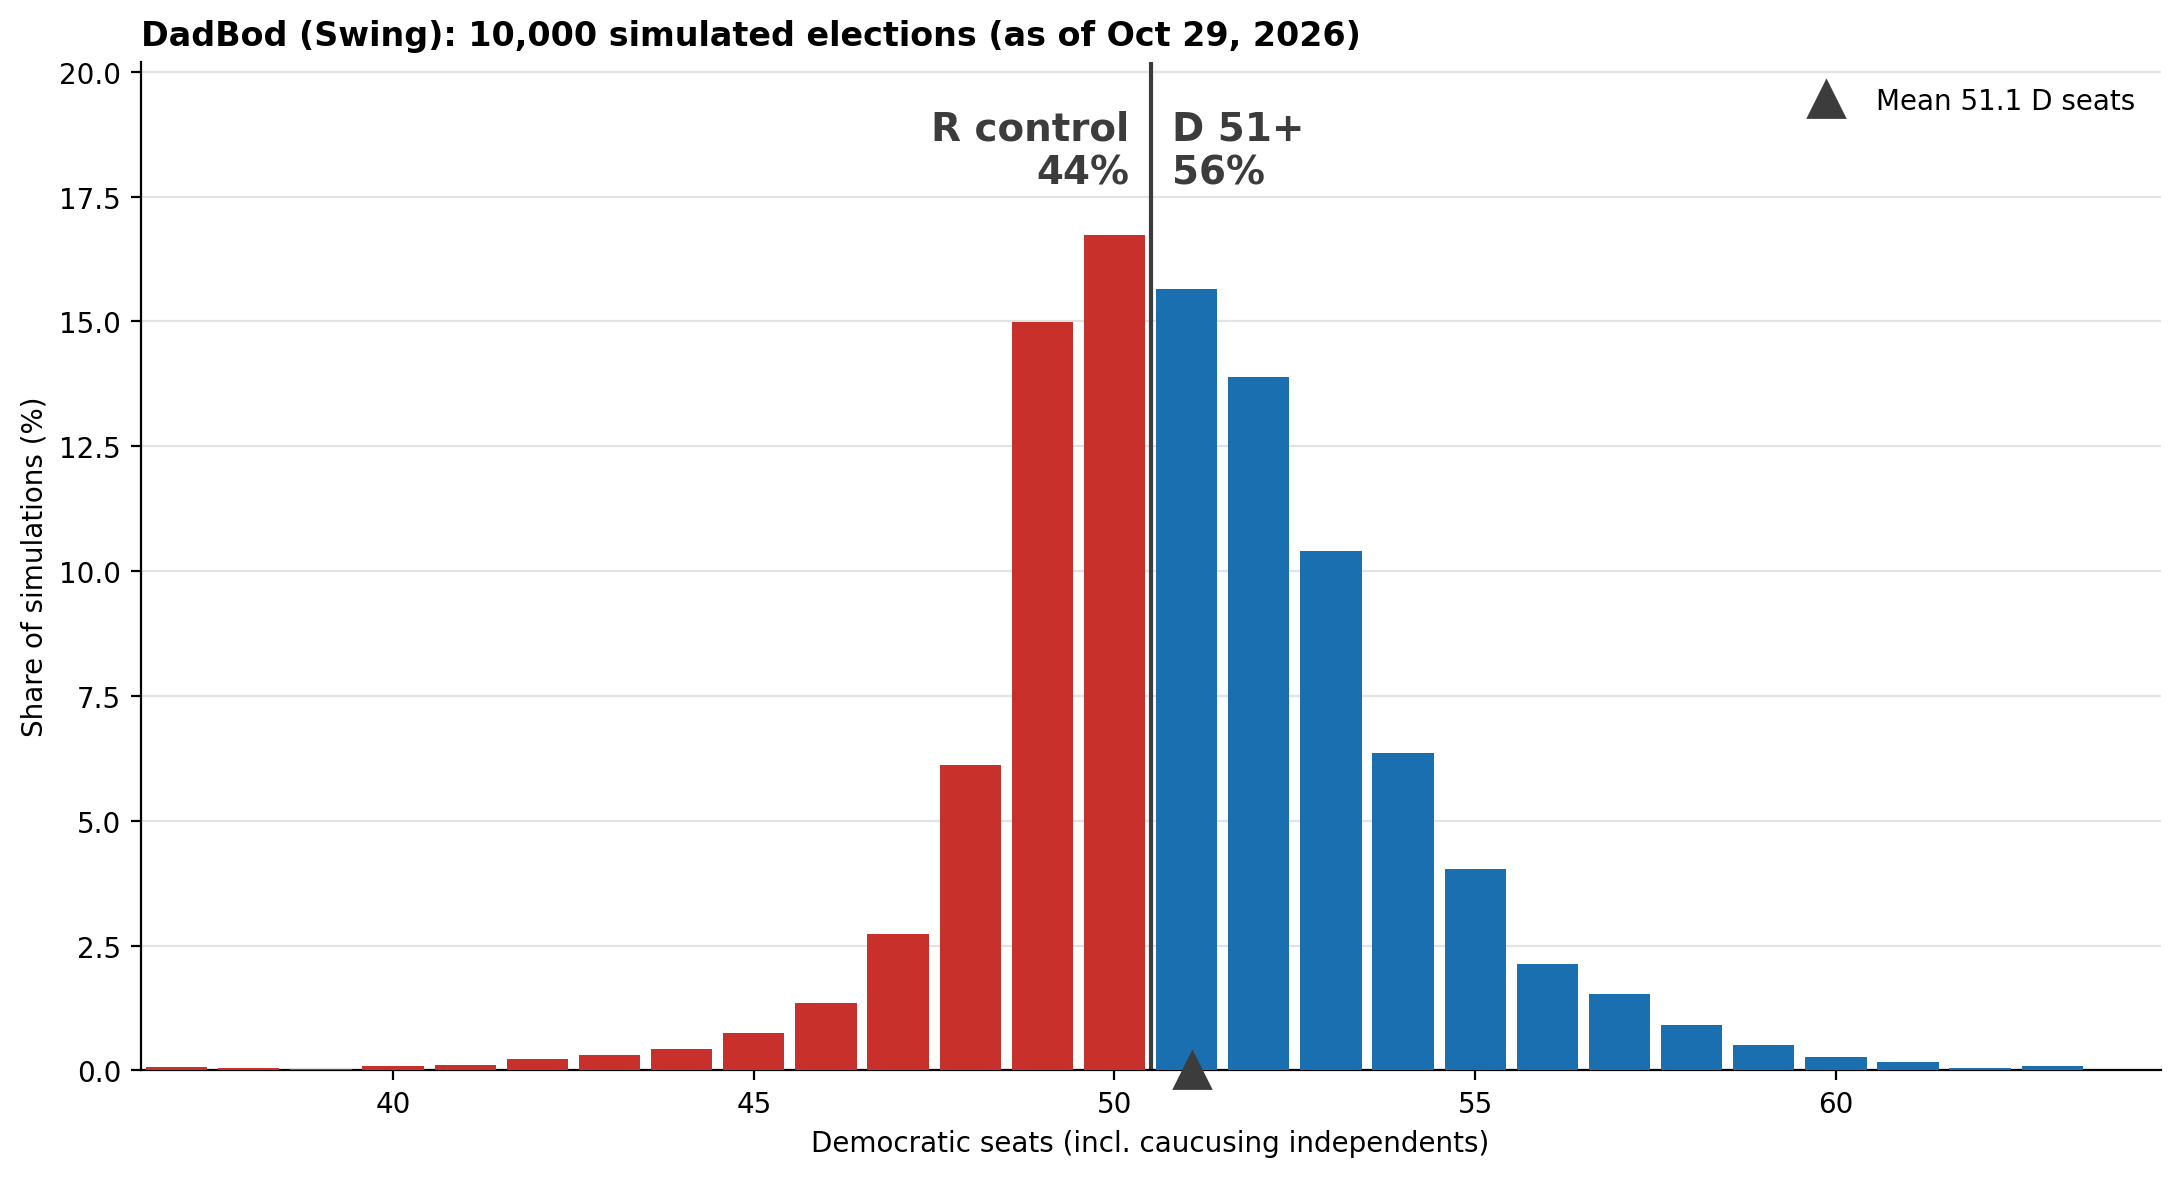

The file beside this chart, header and first rows:
dem_seats, n_sims
35, 1
36, 1
37, 6
38, 4
39, 3
40, 9
41, 11
42, 22
43, 31
44, 43
45, 74
46, 135
47, 274
48, 612
49, 1498
50, 1673
51, 1565
52, 1389
53, 1040
54, 636
55, 403
56, 213
57, 153
58, 91
59, 50
60, 26
61, 17
62, 5
63, 9
64, 1
65, 4
68, 1
